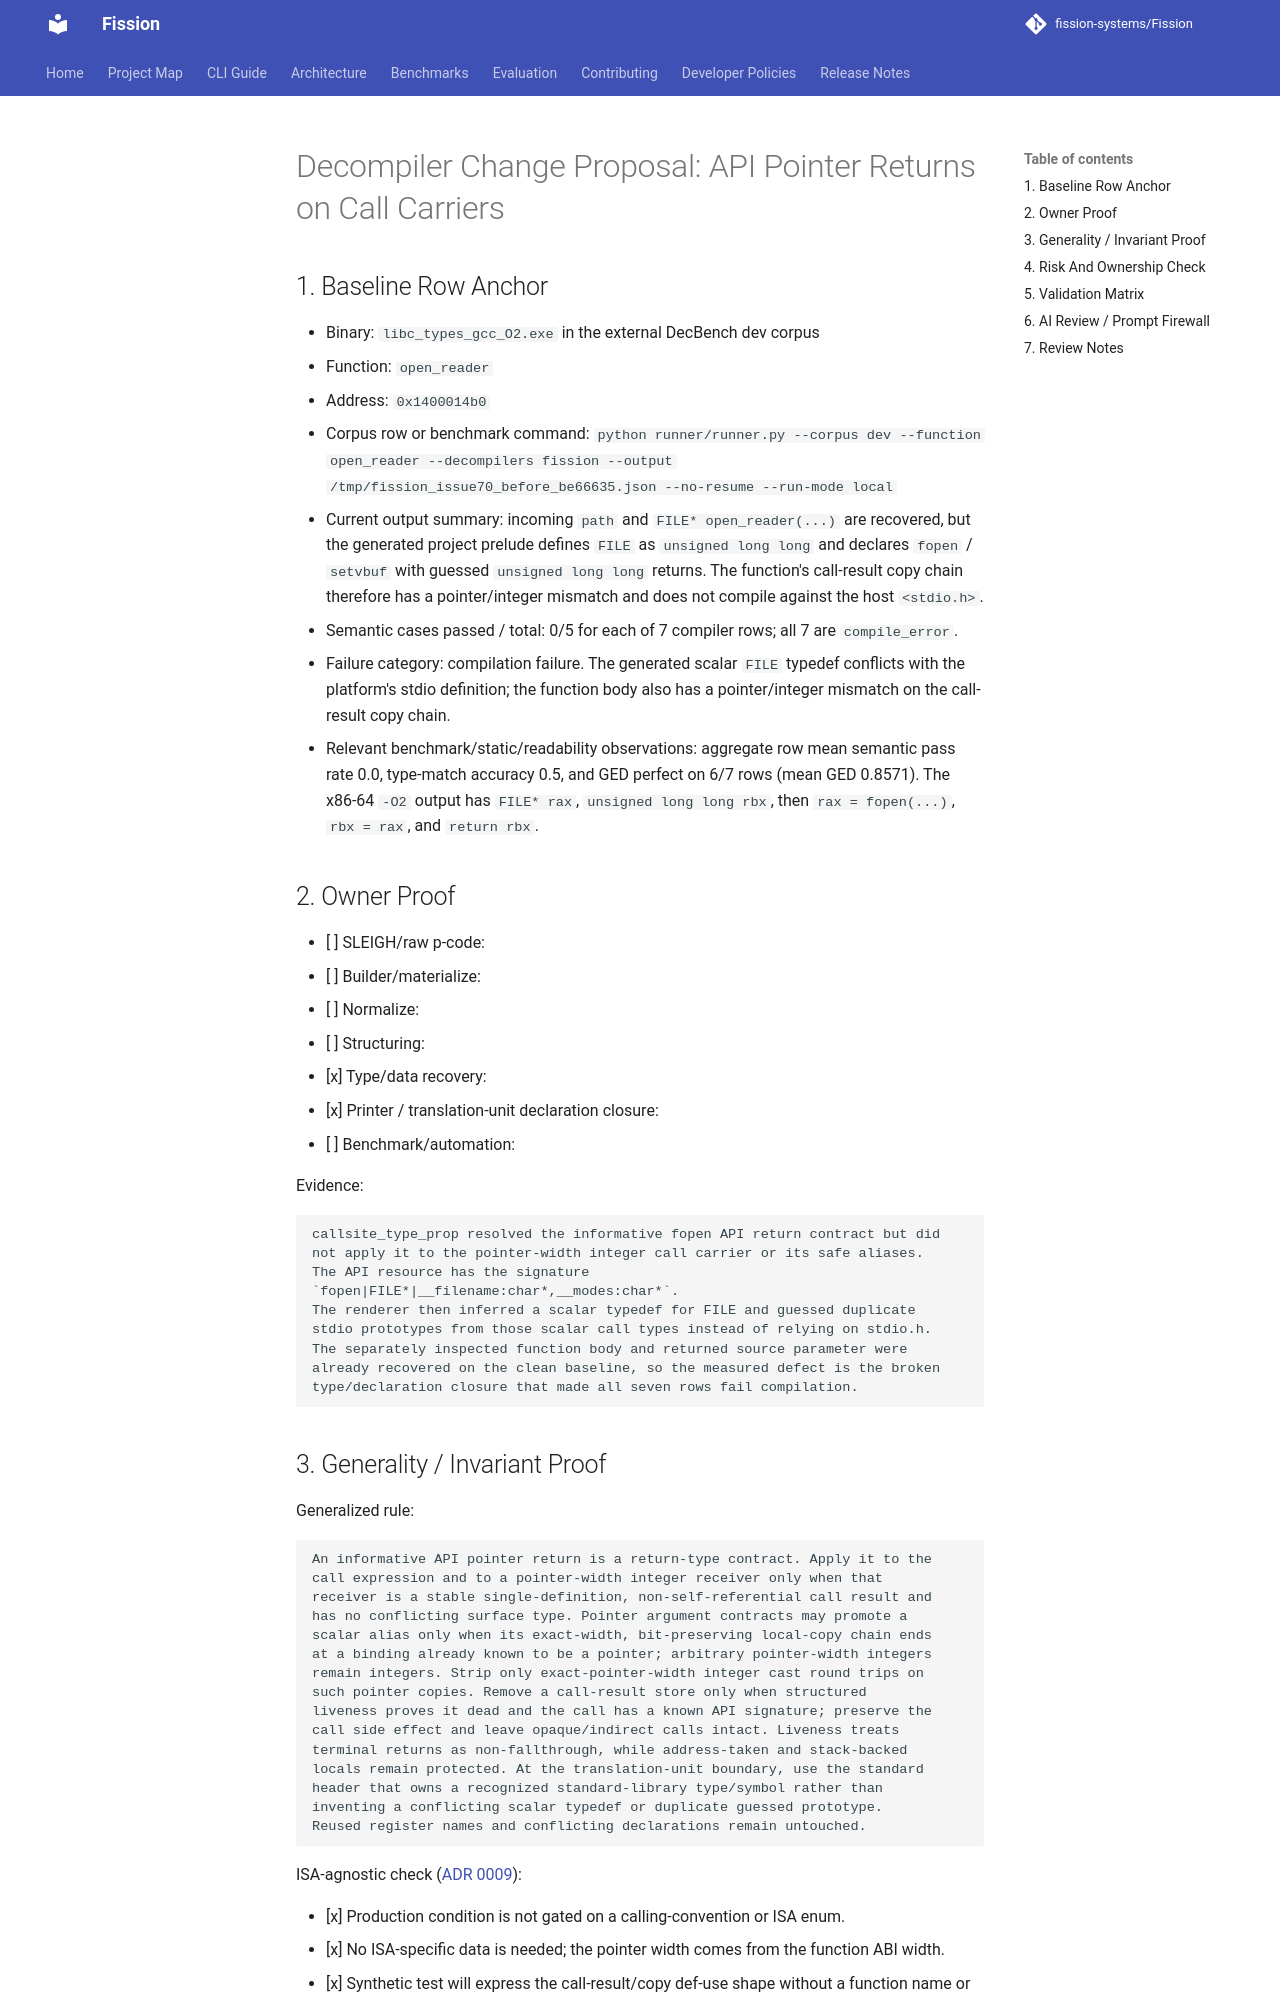

repository: fission-systems/Fission · page: proposals/2026-09-23-open-reader-api-return-type/index.html · generator: mkdocs

# Decompiler Change Proposal: API Pointer Returns on Call Carriers

## 1. Baseline Row Anchor

- Binary: `libc_types_gcc_O2.exe` in the external DecBench dev corpus
- Function: `open_reader`
- Address: `0x1400014b0`
- Corpus row or benchmark command:
  `python runner/runner.py --corpus dev --function open_reader --decompilers fission --output /tmp/fission_issue70_before_be66635.json --no-resume --run-mode local`
- Current output summary: incoming `path` and `FILE* open_reader(...)` are recovered, but the generated project prelude defines `FILE` as `unsigned long long` and declares `fopen` / `setvbuf` with guessed `unsigned long long` returns. The function's call-result copy chain therefore has a pointer/integer mismatch and does not compile against the host `<stdio.h>`.
- Semantic cases passed / total: 0/5 for each of 7 compiler rows; all 7 are `compile_error`.
- Failure category: compilation failure. The generated scalar `FILE` typedef conflicts with the platform's stdio definition; the function body also has a pointer/integer mismatch on the call-result copy chain.
- Relevant benchmark/static/readability observations: aggregate row mean semantic pass rate 0.0, type-match accuracy 0.5, and GED perfect on 6/7 rows (mean GED 0.8571). The x86-64 `-O2` output has `FILE* rax`, `unsigned long long rbx`, then `rax = fopen(...)`, `rbx = rax`, and `return rbx`.

## 2. Owner Proof

- [ ] SLEIGH/raw p-code:
- [ ] Builder/materialize:
- [ ] Normalize:
- [ ] Structuring:
- [x] Type/data recovery:
- [x] Printer / translation-unit declaration closure:
- [ ] Benchmark/automation:

Evidence:

```text
callsite_type_prop resolved the informative fopen API return contract but did
not apply it to the pointer-width integer call carrier or its safe aliases.
The API resource has the signature
`fopen|FILE*|__filename:char*,__modes:char*`.
The renderer then inferred a scalar typedef for FILE and guessed duplicate
stdio prototypes from those scalar call types instead of relying on stdio.h.
The separately inspected function body and returned source parameter were
already recovered on the clean baseline, so the measured defect is the broken
type/declaration closure that made all seven rows fail compilation.
```
